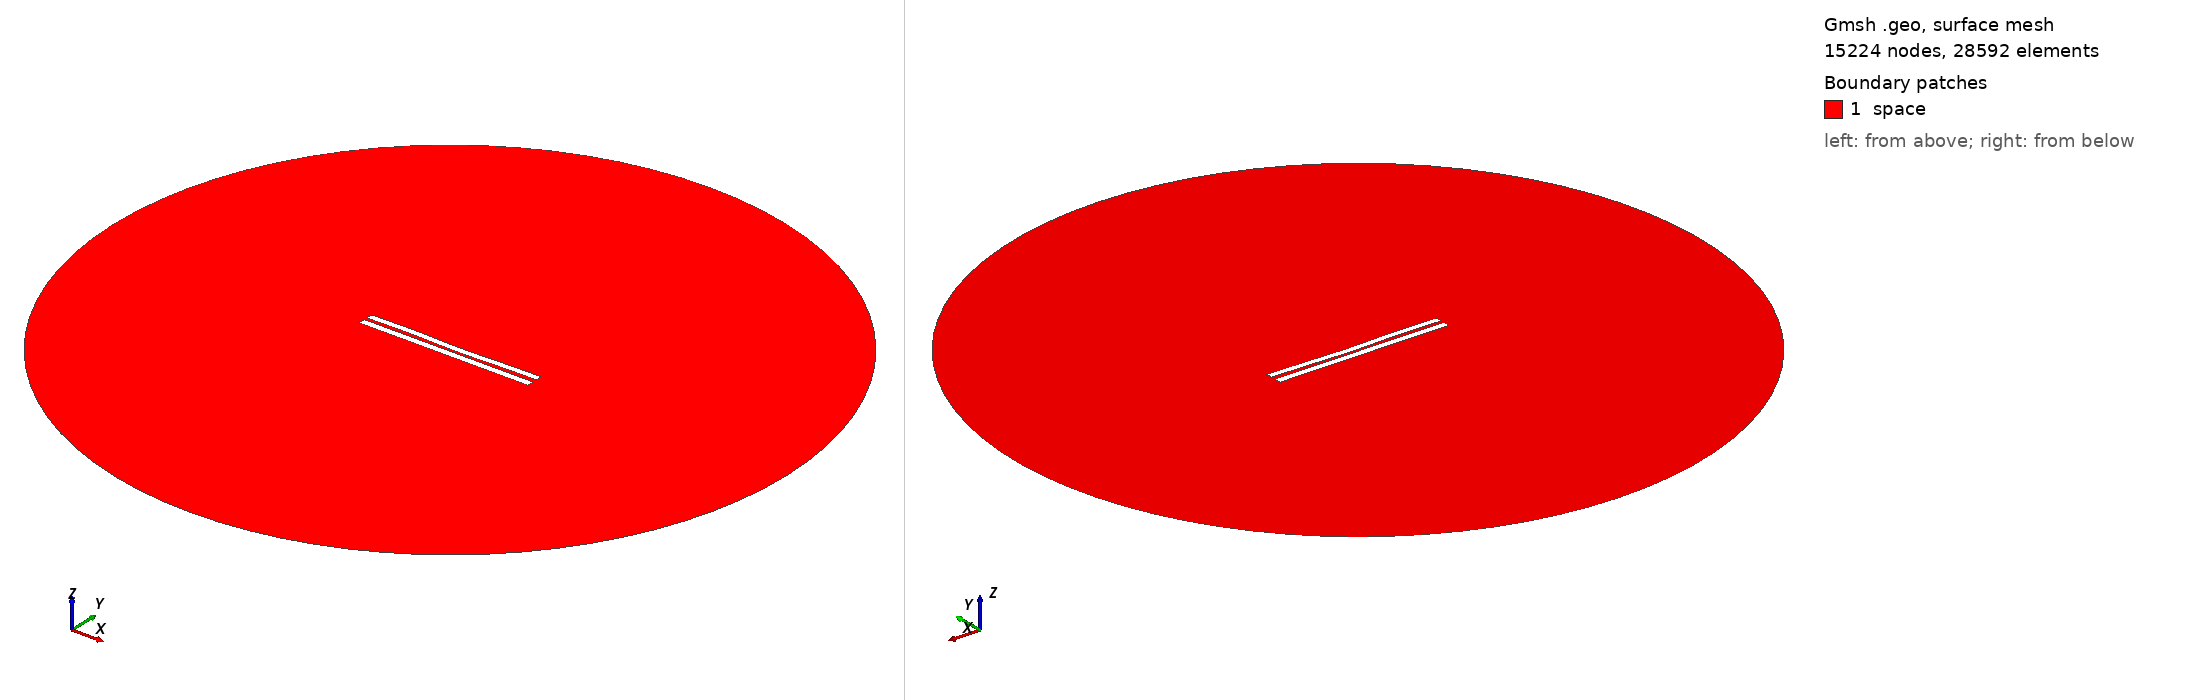

Gmsh geometry script, surface-meshed: 15224 nodes, 28592 surface elements. Boundary patches (legend numbers): 1 space. Left view from above one corner, right view from below the opposite corner. Legend entries are the model's physical surfaces. The drawing asked Gmsh for element sizes between 1% and 20% of the model's largest extent; the script's own settings can give other sizes.

=== 549.geo (drawn) ===
//---------------------------------------
// Geometry kernel
//---------------------------------------

SetFactory("OpenCASCADE");



//---------------------------------------
// Parameters of the geometry
//---------------------------------------

// Overetch of the upper plate
overetch = 0.125;

// Distance between the plates
distance = 1.75;

// Discretization over the x axis (for the deformation)
nx = 50; 

// Length of the plate
L = 100 - overetch; 

// Number of modes
n = 4; 

// 1st mode coefficient
coeff(1) = 0.15;
beta(1) = 0.596864 * 3.1415926535 / L;

// 2nd mode coefficient
coeff(2) = -0.15;
beta(2) = 1.49418 * 3.1415926535 / L;

// 3rd mode coefficient
coeff(3) = 0.15;
beta(3) = 2.50025 * 3.1415926535 / L;

// 4th mode coefficient
coeff(4) = 0.15;
beta(4) = 3.49999 * 3.1415926535 / L;



//---------------------------------------
// Upper plate (deformed rectangle)
//---------------------------------------

// Coordiantes of the upper plate
xmin = -50;
xmax = 50 - overetch;

// Height of the upper plate
yheight = 4 - 2 * overetch;

// Indexes of the points
UpperID[] = {};
LowerID[] = {};
LeftID[] = {};
RightID[] = {};

// Point index
p = 1;

// Horizontal edges
For i In {1:nx}
    x = xmin + (i-1)*(xmax - xmin)/(nx-1);

    y_bottom = distance / 2 + overetch;
    For j In {1:n}
        C = (Cosh(beta(j)*L) + Cos(beta(j)*L)) / (Sinh(beta(j)*L) + Sin(beta(j)*L));
        y_bottom  = y_bottom + coeff(j) * (Cosh(beta(j)*(x+50)) - Cos(beta(j)*(x+50)) - C * (Sinh(beta(j)*(x+50)) - Sin(beta(j)*(x+50))));
    EndFor

    y_top = y_bottom + yheight;

    Point(p) = {x, y_top, 0, 1.0};
    UpperID[i] = p;
    p = p + 1;

    Point(p) = {x, y_bottom, 0, 1.0};
    LowerID[i] = p;
    p = p + 1;
EndFor

// Create point lists
UpperPts[] = {}; LowerPts[] = {};
For i In {1:nx}
  UpperPts[] += {UpperID[i]};
  LowerPts[] += {LowerID[i]};
EndFor

// Build splines
Spline(1) = {UpperPts[]};
Spline(2) = {LowerPts[]};
Line(3) = {LowerPts[nx-1], UpperPts[nx-1]};
Line(4) = {LowerPts[0], UpperPts[0]};

// Build the plane surface
Curve Loop(1) = {2, 3, -1, -4};
Plane Surface(1) = {1};



//---------------------------------------
// Lower plate (rectangle)
//---------------------------------------

// Vertices
Point(1001) = {-50, -1, 0, 1.0};
Point(1002) = { 50, -1, 0, 1.0};
Point(1003) = { 50,  -5, 0, 1.0};
Point(1004) = {-50,  -5, 0, 1.0};

// Edges
Line(5) = {1001, 1002};
Line(6) = {1002, 1003};
Line(7) = {1003, 1004};
Line(8) = {1004, 1001};

// Plane surface
Line Loop(2) = {5, 6, 7, 8};
Plane Surface(2) = {2}; 



//---------------------------------------
// Outer (fictious) boundary
//---------------------------------------

// Points
Point(1005) = {0, 0, 0};       // Center
Point(1006) = {200, 0, 0};     // Start point
Point(1007) = {0, 200, 0};     // 90 degrees
Point(1008) = {-200, 0, 0};    // 180 degrees
Point(1009) = {0, -200, 0};    // 270 degrees

// Circle arcs (each needs start, center, end)
Circle(9) = {1006, 1005, 1007};
Circle(10) = {1007, 1005, 1008};
Circle(11) = {1008, 1005, 1009};
Circle(12) = {1009, 1005, 1006};

// Plane surface for the entire domain
Curve Loop(3) = {9, 10, 11, 12};
Surface(3) = {3};

// Subtract the plates from the whole domain to obtain the actual domain where we want to solve the equations
BooleanDifference{ Surface{3}; Delete; }{ Surface{1}; Surface{2}; Delete; }




//---------------------------------------
// Transfinite Lines/Curves
//---------------------------------------

// Set the number of points on the boundaries
r = 12;
d = 0.15;

// Plates
Transfinite Curve {1} = 50*r/4 Using Progression 1;
Transfinite Line {2} = 50*r Using Progression 1;
Transfinite Curve {3, 4} = 2*r Using Progression 1+d;
Transfinite Line {5} = 50*r Using Progression 1;
Transfinite Line {7} = 50*r/4 Using Progression 1;
Transfinite Line {6} = 2*r Using Progression 1+d;
Transfinite Line {8} = 2*r Using Progression 1-d;

// Outer boundary
Transfinite Line {9, 10, 11, 12} = 20 Using Progression 1;



//---------------------------------------
// Physical groups
//---------------------------------------                

// Physical curves (boundaries)
Physical Line("force_segment", 10) = {2};
Physical Line("upper_plate", 11) = {1, 3, 4};
Physical Line("lower_plate", 12) = {5, 6, 7, 8};
Physical Line("boundary", 20) = {9, 10, 11, 12};

// Physical Surfaces
Physical Surface("space", 30) = {3};



//---------------------------------------
// 6. Generate the Mesh
//---------------------------------------

// 2D mesh generation
Mesh 2;
